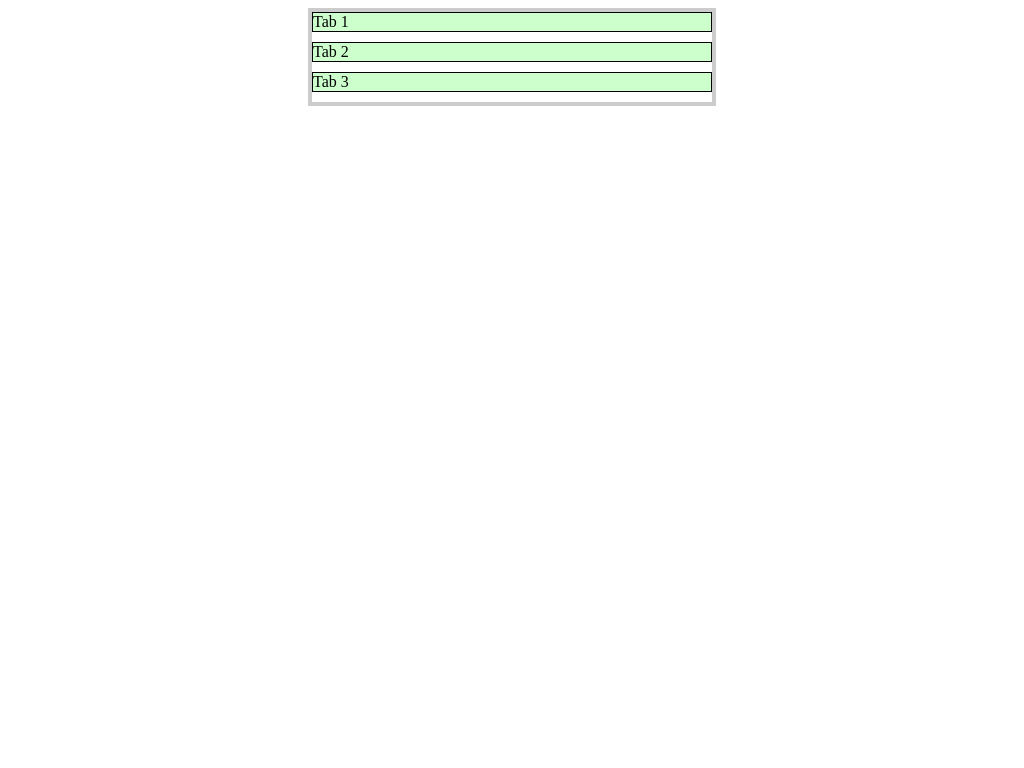

Reproduce this picture with HTML and CSS.

<!doctype html>
<html lang="en">
<head>
	<meta charset="UTF-8">
	<title>Hover Tabs</title>
	<style>
	
	.tabs {
		border: 4px solid #CCC;
		width: 400px;
		margin: 0 auto;
		padding: 0px;
		list-style: none;
	}
	.tab {
		border: 1px solid black;
		margin-bottom: 10px;
	}
	.tab-name {
		background-color: #cfc;
	}
	.tab-content {
		background-color: #fcc;
		display: none;
	}

	.tab:hover .tab-content {
		display: block;
	}

	</style>
</head>
<body>
	<ul class="tabs">
		<li class="tab">
			<div class="tab-name">Tab 1</div>
			<div class="tab-content">Lorem ipsum dolor sit amet, consectetur adipisicing elit. Deleniti magnam ipsam deserunt facere ex suscipit explicabo maiores. Eius, temporibus, earum, tempora delectus atque et autem quasi amet quos natus iste error nesciunt officiis at laudantium omnis quisquam sit consectetur. Aliquam, neque ipsa officiis dolore dolorem illo esse possimus sit quam! ipsum dolor sit amet, consectetur adipisicing elit. Quod, voluptatem.</div>
		</li>
		<li class="tab">
			<div class="tab-name">Tab 2</div>
			<div class="tab-content">Lorem ipsum dolor sit amet, consectetur adipisicing elit. Blanditiis, adipisci, accusantium, dolorum, similique reprehenderit nesciunt suscipit perspiciatis optio beatae incidunt libero quibusdam asperiores quasi sequi quis natus fugiat hic illo dicta necessitatibus possimus consequuntur earum laborum voluptas culpa corrupti assumenda ab repellat a magni praesentium aperiam vel qui tempore sint explicabo tempora minima nemo veniam cum voluptatum voluptate voluptates sed commodi quos harum! Quo, necessitatibus, inventore ducimus tempore consectetur nulla qui modi natus consequuntur possimus placeat repellendus quod commodi voluptatem. ipsum dolor sit amet, consectetur adipisicing elit. Quas repellendus quia excepturi fuga vitae exercitationem delectus? Quidem id magni provident!</div>
		</li>
		<li class="tab">
			<div class="tab-name">Tab 3</div>
			<div class="tab-content">Lorem ipsum dolor sit amet, consectetur adipisicing elit. Quo, amet, officiis, in, temporibus eaque maxime vitae laborum soluta repellendus quam sunt assumenda quia sed obcaecati earum perferendis qui unde vel vero aliquid alias rem nisi dolorum dicta iste laudantium sint et error corporis ipsa minima necessitatibus suscipit recusandae. Adipisci, non ab labore nesciunt officia libero saepe ea soluta inventore optio. ipsum dolor sit amet, consectetur adipisicing elit. Excepturi dignissimos dolor eos ut impedit temporibus.</div>
		</li>
	</ul>
</body>
</html>